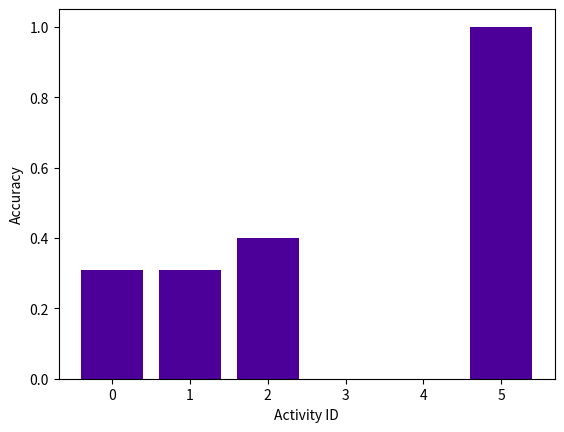

This chart was generated by the following Python code: (Note: this script raises an exception after producing the figure.)
import numpy as np
import matplotlib.pyplot as plt


def plotGraph(x, y, y_label, x_label, title, color='g', output_path=None):
    plt.bar(y, x, color=color)
    plt.ylabel(y_label)
    plt.xlabel(x_label)
    #plt.title(title)
    if output_path is not None:
        fig1 = plt.gcf()
        plt.draw()
        title_split = title.split("\n")
        fig1.savefig(output_path + "/" + title_split[0] + "-" + title_split[1] + ".pdf", dpi=1000)
    plt.show()

output_path = 'Histogram Results'
color = '#4d0099' #['#5900b3', '#400080', '#8533ff', '#4d0099']
class_array = [0, 1, 2, 3, 4, 5]
a = "Accuracy"
b = "Activity ID"


#Train/Test
#Accuracy
predictedClasses = np.array([4, 4, 4, 0, 0, 25])
totalClasses = np.array([13, 13, 10, 10, 9, 25])
accuracyPerClass = predictedClasses / totalClasses
# Accuracy: 0.4625       |      Train on 189 samples and test on 80 samples, 300 epochs,
# lr-0.065, 240 data points per instance (4 data points per second and 60 seconds per instance)
plotGraph(accuracyPerClass, class_array, a, b, 'Two-headed CNN with Accelerometer and Meditag Sensors \n Train|Test', color=color, output_path=output_path)

#https://subscription.packtpub.com/book/big_data_and_business_intelligence/9781849513265/1/ch01lvl1sec16/plotting-multiple-bar-charts
# Number of activities in Train/test split
train_class_count = [32, 44, 25, 25, 20, 43]
test_class_count = [13, 13, 10, 10, 9, 25]
X = np.arange(6)
plt.bar(X - 0.125, train_class_count, color='#8533ff', width=0.25, label='Train')
plt.bar(X + 0.125, test_class_count, color='#400080', width=0.25, label='Test')
plt.ylabel("Number of samples")
plt.xlabel("Activity ID")
#plt.title("Samples per activity for train|test")
plt.legend()
fig1 = plt.gcf()
plt.draw()
fig1.savefig(output_path + "/" + "Samples per activity for train|test" + ".pdf", dpi=1000)
plt.show()

'''
#Cross Validation 5-Fold
predictedClasses = np.array([0, 6, 0, 0, 0, 14])
totalClasses = np.array([11, 14, 6, 5, 4, 14])
accuracyPerClass = predictedClasses / totalClasses
#Accuracy: 0.37526208 +- 0.060194865
plotGraph(accuracyPerClass, class_array, a, b, 'Sequential CNN with Accelerometer Sensor \n 5-fold CV', color=color)



predictedClasses = np.array([7, 15, 0, 3, 5, 34])
totalClasses = np.array([41, 37, 35, 21, 27, 50])
accuracyPerClass = predictedClasses / totalClasses
#Accuracy: 0.2872038 +- 0.02255048
plotGraph(accuracyPerClass, class_array, a, b, 'Sequential CNN with Meditag Sensor \n 5-fold CV', color=color)



predictedClasses = np.array([3, 2, 1, 0, 0, 11])
totalClasses = np.array([7, 16, 6, 9, 4, 11])
accuracyPerClass = predictedClasses / totalClasses
#Accuracy: 0.38266945 +- 0.0413862
plotGraph(accuracyPerClass, class_array, a, b, 'Sequential CNN with Accelerometer and Meditag Sensors \n 5-fold CV', color=color)




predictedClasses = np.array([1, 1, 2, 2, 0, 15])
totalClasses = np.array([10, 10, 6, 7, 8, 13])
accuracyPerClass = predictedClasses / totalClasses
#Accuracy: 0.39769393 +- 0.033392243
plotGraph(accuracyPerClass, class_array, a, b, 'Multi-head_6 CNN with Accelerometer and Meditag Sensors \n 5-fold CV', color=color)




predictedClasses = np.array([2, 1, 3, 0, 0, 16])
totalClasses = np.array([10, 10, 6, 7, 8, 13])
accuracyPerClass = predictedClasses / totalClasses
#Accuracy: 0.37526208 +- 0.060194865
plotGraph(accuracyPerClass, class_array, a, b, 'Multi-head_2 CNN with Accelerometer and Meditag Sensors \n 5-fold CV', color=color)
'''

#TRAIN/TEST
# *Accelerometer and Meditag
#Number of correctly predicted per classCounter({5: 25, 2: 4, 0: 4, 1: 4})
#Number of instances per class in test set: Counter({5: 25, 0: 13, 1: 13, 2: 10, 3: 10, 4: 9})





#TODO:  las predicciones estan mal, hacer denuevo y corregir para cross validation!
#CROSS VALIDATION
# *Only accelerometer:
#Number of correctly predicted per classCounter({5: 14, 1: 6})
#Number of instances per class in test set: Counter({1: 14, 5: 14, 0: 11, 2: 6, 3: 5, 4: 4})


# *Only meditag:
#Number of correctly predicted per classCounter({5: 34, 1: 15, 0: 7, 4: 5, 3: 3})
#Number of instances per class in test set: Counter({5: 50, 0: 41, 1: 37, 2: 35, 4: 27, 3: 21})


# *Meditag and accelerometer:

#Simple Sequential CNN:
#Number of correctly predicted per classCounter({5: 11, 0: 3, 1: 2, 2: 1})
#Number of instances per class in test set: Counter({1: 16, 5: 11, 3: 9, 0: 7, 2: 6, 4: 4})

#Multihead 6:
#Number of correctly predicted per classCounter({5: 15, 2: 2, 3: 2, 1: 1, 0: 1})
#Number of instances per class in test set: Counter({5: 13, 2: 10, 0: 10, 4: 8, 3: 7, 1: 6})

#Multihead 2:
#Number of correctly predicted per classCounter({5: 16, 2: 3, 0: 2, 1: 1})
#Number of instances per class in test set: Counter({5: 13, 2: 10, 0: 10, 4: 8, 3: 7, 1: 6})



#KNN with meditag and accelerometer ACC: 0.36065688329839274 +- 0.016073284101174087
